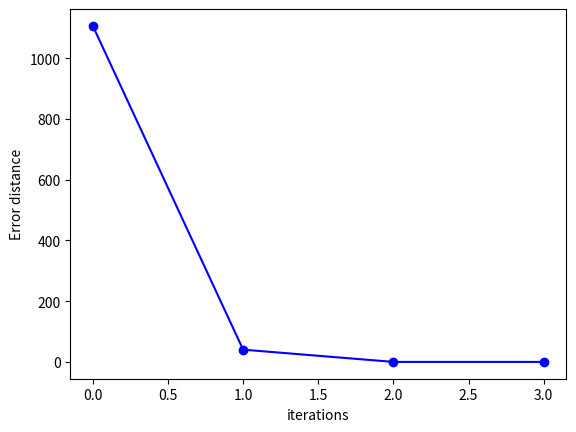

Write Python code to recreate this figure.
import numpy as np
import sympy as sp
import matplotlib.pyplot as plt


def calcSatelliteDerivative(satelliteLoc, guessLocation):
    xS, yS, zS = satelliteLoc
    Xu, yU, zU = guessLocation

    distance = np.sqrt((Xu - xS) ** 2 + (yU - yS) ** 2 + (zU - zS) ** 2)

    x, y, z = sp.symbols("x,y,z")
    Δx, Δy, Δz = sp.symbols("Δx ,Δy, Δz")
    variables = [Δx, Δy, Δz]

    func = sp.sqrt((x - xS) ** 2 + (y - yS) ** 2 + (z - zS) ** 2)

    derivatives = [sp.diff(func, var) for var in (x, y, z)]
    subs = [deriv.subs({x: Xu, y: yU, z: zU}) for deriv in derivatives]

    return distance + sum((s * v) for s, v in zip(subs, variables))


def errorEquation(rangeByTime, equation):
    return sp.Eq(rangeByTime, equation)


def MakeMatrix(equations):
    delta_x, delta_y, delta_z = sp.symbols("Δx Δy Δz")
    variables = [delta_x, delta_y, delta_z]

    matrix = []

    for eq in equations:
        simplified_eq = sp.simplify(eq.lhs - eq.rhs)
        coefficients = [simplified_eq.coeff(var) for var in variables]
        result = -simplified_eq.subs({delta_x: 0, delta_y: 0, delta_z: 0})
        matrix.append(coefficients + [result])

    return np.array(matrix, dtype=float)


def matrixSolving(matrix):
    A = matrix[:, :-1]
    B = matrix[:, -1]
    return np.linalg.solve(A, B)


satellites = [
    (4000, 3000, 20000),
    (-2000, 5000, 19000),
    (2000, -2000, 22000),
]
guessLocation = (20, 440, 0)
t = [0.0699705, 0.0668086, 0.076351045]
lightSpeed = 300000

rangesByTimes = np.array(t) * lightSpeed
print("ranges:", rangesByTimes)
iterations = 4
errors = []

for _ in range(iterations):
    derivatives = [calcSatelliteDerivative(sat, guessLocation) for sat in satellites]

    errorEquations = [errorEquation(rangeTime, derivative) for rangeTime, derivative in zip(rangesByTimes, derivatives)]

    matrix = MakeMatrix(errorEquations)
    changes = matrixSolving(matrix)

    prevGuessLocation = guessLocation
    guessLocation = tuple((guess + change) for guess, change in zip(guessLocation, changes))

    error = np.linalg.norm(np.array(guessLocation) - np.array(prevGuessLocation))

    errors.append(error)

print("errors", errors)
print("the location:", np.round(guessLocation, 2))
print(
    f"dis real loc and sat1: {round(np.linalg.norm(np.array(guessLocation) - np.array(satellites[0])), 2)}",
)

plt.plot(range(iterations), errors, marker="o", color="b")
plt.xlabel("iterations")
plt.ylabel("Error distance")
plt.show()
